Run: headless pygame with SDL's dummy video driver; simulated clock (each Clock.tick advances the game by its frame time, no real sleeping); random seed 0; keys injected as events and as key.get_pressed() state; no mouse input.
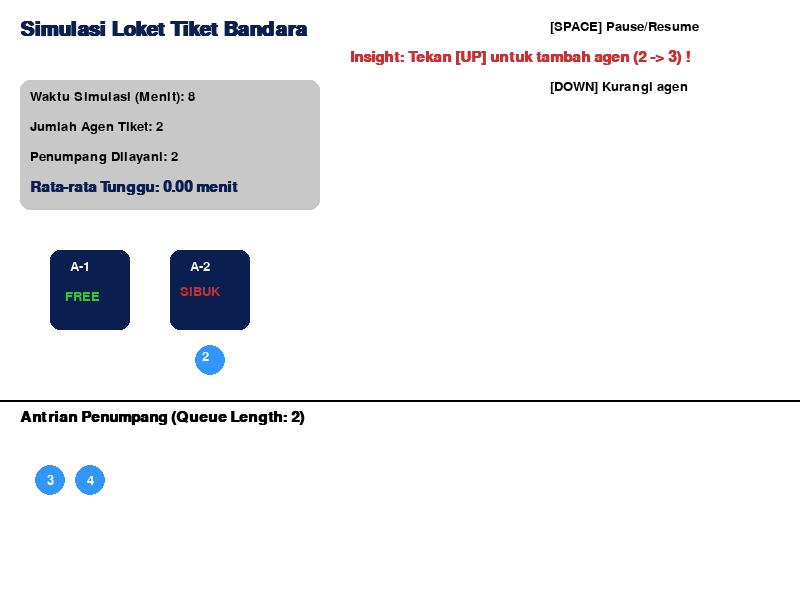
Frame 1 of 4 · flips 1–60 · no input
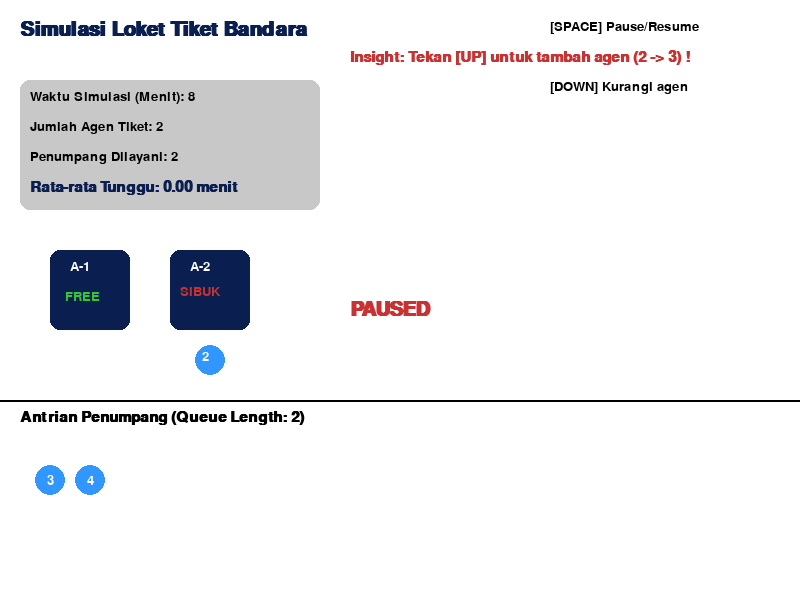
Frame 2 of 4 · flips 61–180 · tapped SPACE, RETURN · held RIGHT (→), D
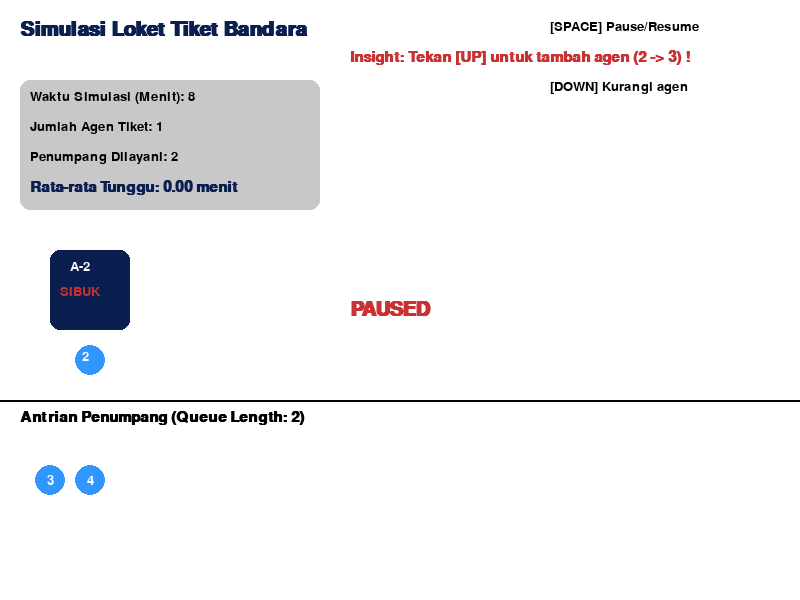
Frame 3 of 4 · flips 181–300 · held DOWN (↓), S
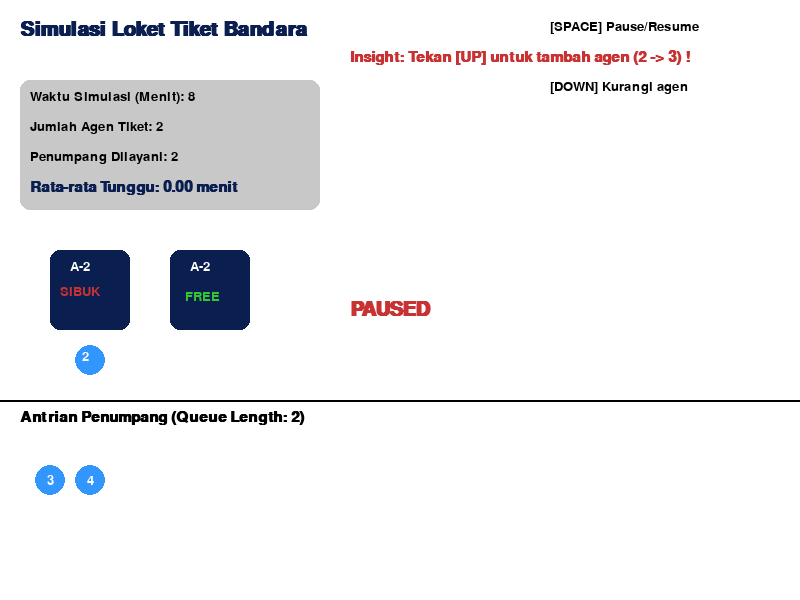
Frame 4 of 4 · flips 301–420 · held LEFT (←), A, UP (↑), W

The pygame program that drew these frames:

import pygame
import random
import sys

# ==========================================
# KONFIGURASI PARAMETER SIMULASI (Sesuai Gambar)
# ==========================================
NUM_MINUTES = 1000       # Total menit simulasi
BETWEEN_TIME = 2         # Rata-rata 1 penumpang tiba tiap 2 menit
SERVICE_TIME = 5         # Waktu layanan tiap penumpang adalah 5 menit
INITIAL_AGENTS = 2       # Jumlah agen awal (Di gambar disebutkan insight 2 -> 3)

# Konfigurasi Visual Pygame
WIDTH, HEIGHT = 800, 600
FPS = 60
TICK_SPEED = 100 # ms per 1 menit waktu simulasi (semakin kecil, simulasi semakin cepat)

# Warna
WHITE = (255, 255, 255)
BLACK = (0, 0, 0)
BLUE = (50, 150, 255)
GREEN = (50, 200, 50)
RED = (200, 50, 50)
GRAY = (200, 200, 200)
DARK_BLUE = (10, 30, 80)

# ==========================================
# STRUKTUR DATA SIMULASI
# ==========================================
class Penumpang:
    def __init__(self, id_penumpang, waktu_tiba):
        self.id = id_penumpang
        self.waktu_tiba = waktu_tiba

class AgenTiket:
    def __init__(self, id_agen):
        self.id = id_agen
        self.penumpang_saat_ini = None
        self.waktu_selesai = 0

    def is_free(self):
        return self.penumpang_saat_ini is None

class SimulasiBandara:
    def __init__(self, num_agents):
        self.agen_list = [AgenTiket(i) for i in range(num_agents)]
        self.queue = []
        self.waktu_sekarang = 0
        self.total_wait = 0
        self.num_served = 0
        self.id_counter = 0

    # R1: Jika penumpang tiba -> enqueue
    def tangani_kedatangan(self):
        prob = 1.0 / BETWEEN_TIME
        if random.random() < prob:
            self.id_counter += 1
            penumpang_baru = Penumpang(self.id_counter, self.waktu_sekarang)
            self.queue.append(penumpang_baru)

    # R2: Jika agen free & queue tidak kosong -> dequeue, layani
    def tangani_mulai_layanan(self):
        for agen in self.agen_list:
            if agen.is_free() and len(self.queue) > 0:
                penumpang = self.queue.pop(0) # Dequeue
                waktu_tunggu = self.waktu_sekarang - penumpang.waktu_tiba
                self.total_wait += waktu_tunggu
                self.num_served += 1
                
                agen.penumpang_saat_ini = penumpang
                agen.waktu_selesai = self.waktu_sekarang + SERVICE_TIME

    # R3: Jika transaksi selesai -> penumpang keluar, agen free
    def tangani_selesai_layanan(self):
        for agen in self.agen_list:
            if not agen.is_free() and self.waktu_sekarang >= agen.waktu_selesai:
                agen.penumpang_saat_ini = None

    # 3 Aturan per tick waktu
    def jalankan_satu_menit(self):
        self.tangani_kedatangan()
        self.tangani_mulai_layanan()
        self.tangani_selesai_layanan()
        self.waktu_sekarang += 1

    def get_avg_wait(self):
        if self.num_served == 0:
            return 0
        return self.total_wait / self.num_served

    def tambah_agen(self):
        self.agen_list.append(AgenTiket(len(self.agen_list)))
        
    def kurangi_agen(self):
        if len(self.agen_list) > 1:
            # Hanya hapus agen yang sedang free jika memungkinkan
            for agen in self.agen_list:
                if agen.is_free():
                    self.agen_list.remove(agen)
                    return
            self.agen_list.pop() # Paksa hapus dari ujung jika sibuk semua


# ==========================================
# FUNGSI UTAMA & LOOP ANIMASI PYGAME
# ==========================================
def main():
    pygame.init()
    screen = pygame.display.set_mode((WIDTH, HEIGHT))
    pygame.display.set_caption("Simulasi Loket Tiket Bandara (Animasi)")
    clock = pygame.time.Clock()
    font = pygame.font.SysFont("arial", 20)
    font_bold = pygame.font.SysFont("arial", 22, bold=True)
    font_large = pygame.font.SysFont("arial", 30, bold=True)

    simulasi = SimulasiBandara(INITIAL_AGENTS)
    
    last_tick_time = pygame.time.get_ticks()
    running = True
    pause = False

    while running:
        # Event Handling
        for event in pygame.event.get():
            if event.type == pygame.QUIT:
                running = False
            elif event.type == pygame.KEYDOWN:
                if event.key == pygame.K_SPACE:
                    pause = not pause
                elif event.key == pygame.K_UP:
                    simulasi.tambah_agen()
                elif event.key == pygame.K_DOWN:
                    simulasi.kurangi_agen()

        # Update Logika Simulasi berdasarkan waktu nyata
        current_time_ms = pygame.time.get_ticks()
        if not pause and current_time_ms - last_tick_time > TICK_SPEED:
            simulasi.jalankan_satu_menit()
            last_tick_time = current_time_ms

        # Render Visual
        screen.fill(WHITE)
        
        # Header / Judul
        title = font_large.render("Simulasi Loket Tiket Bandara", True, DARK_BLUE)
        screen.blit(title, (20, 20))
        
        # Instruksi & Insight
        instruksi1 = font.render(f"[SPACE] Pause/Resume", True, BLACK)
        instruksi2 = font_bold.render(f"Insight: Tekan [UP] untuk tambah agen (2 -> 3) !", True, RED)
        instruksi3 = font.render(f"[DOWN] Kurangi agen", True, BLACK)
        screen.blit(instruksi1, (WIDTH - 250, 20))
        screen.blit(instruksi2, (WIDTH - 450, 50))
        screen.blit(instruksi3, (WIDTH - 250, 80))

        # Panel Statistik
        pygame.draw.rect(screen, GRAY, (20, 80, 300, 130), border_radius=10)
        stat1 = font.render(f"Waktu Simulasi (Menit): {simulasi.waktu_sekarang}", True, BLACK)
        stat2 = font.render(f"Jumlah Agen Tiket: {len(simulasi.agen_list)}", True, BLACK)
        stat3 = font.render(f"Penumpang Dilayani: {simulasi.num_served}", True, BLACK)
        avg_wait = simulasi.get_avg_wait()
        stat4 = font_bold.render(f"Rata-rata Tunggu: {avg_wait:.2f} menit", True, RED if avg_wait > 5 else DARK_BLUE)
        
        screen.blit(stat1, (30, 90))
        screen.blit(stat2, (30, 120))
        screen.blit(stat3, (30, 150))
        screen.blit(stat4, (30, 180))

        # Gambar Agen Tiket (Loket)
        start_x_agen = 50
        y_agen = 250
        gap_agen = 120
        
        for i, agen in enumerate(simulasi.agen_list):
            x_agen = start_x_agen + (i * gap_agen)
            # Meja Agen
            pygame.draw.rect(screen, DARK_BLUE, (x_agen, y_agen, 80, 80), border_radius=10)
            txt_agen = font.render(f"A-{agen.id+1}", True, WHITE)
            screen.blit(txt_agen, (x_agen + 20, y_agen + 10))
            
            # Status Agen
            if agen.is_free():
                status = font.render("FREE", True, GREEN)
                screen.blit(status, (x_agen + 15, y_agen + 40))
            else:
                status = font.render("SIBUK", True, RED)
                screen.blit(status, (x_agen + 10, y_agen + 35))
                # Gambar Penumpang yang sedang dilayani
                pygame.draw.circle(screen, BLUE, (x_agen + 40, y_agen + 110), 15)
                txt_p = font.render(str(agen.penumpang_saat_ini.id), True, WHITE)
                screen.blit(txt_p, (x_agen + 32, y_agen + 100))

        # Gambar Garis Pembatas
        pygame.draw.line(screen, BLACK, (0, 400), (WIDTH, 400), 2)
        q_title = font_bold.render(f"Antrian Penumpang (Queue Length: {len(simulasi.queue)})", True, BLACK)
        screen.blit(q_title, (20, 410))

        # Gambar Queue (Antrean Penumpang)
        start_x_q = 50
        y_q = 480
        gap_q = 40
        
        for i, penumpang in enumerate(simulasi.queue):
            # Agar antrian terlihat melingkar jika terlalu panjang (Snake pattern)
            row = i // 18
            col = i % 18
            
            x_pos = start_x_q + (col * gap_q)
            if row % 2 != 0: # Baris ganjil berbalik arah
                 x_pos = start_x_q + ((17 - col) * gap_q)
                 
            y_pos = y_q + (row * gap_q)

            pygame.draw.circle(screen, BLUE, (x_pos, y_pos), 15)
            txt_p = font.render(str(penumpang.id), True, WHITE)
            # Menyesuaikan posisi teks ke tengah lingkaran
            txt_rect = txt_p.get_rect(center=(x_pos, y_pos))
            screen.blit(txt_p, txt_rect)

        if pause:
            pause_txt = font_large.render("PAUSED", True, RED)
            screen.blit(pause_txt, (WIDTH//2 - 50, HEIGHT//2))

        pygame.display.flip()
        clock.tick(FPS)

    pygame.quit()
    sys.exit()

if __name__ == "__main__":
    main()
